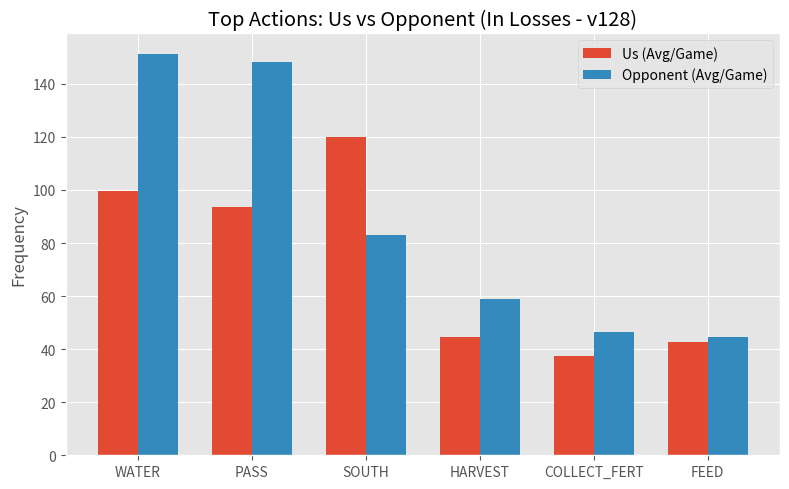
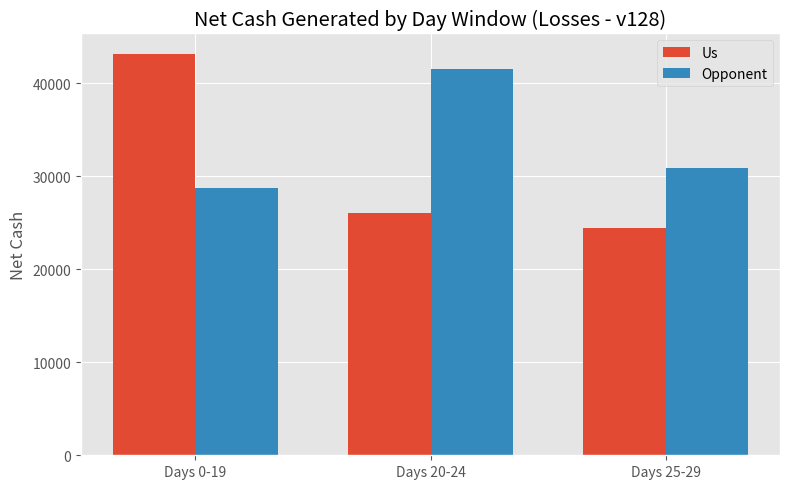
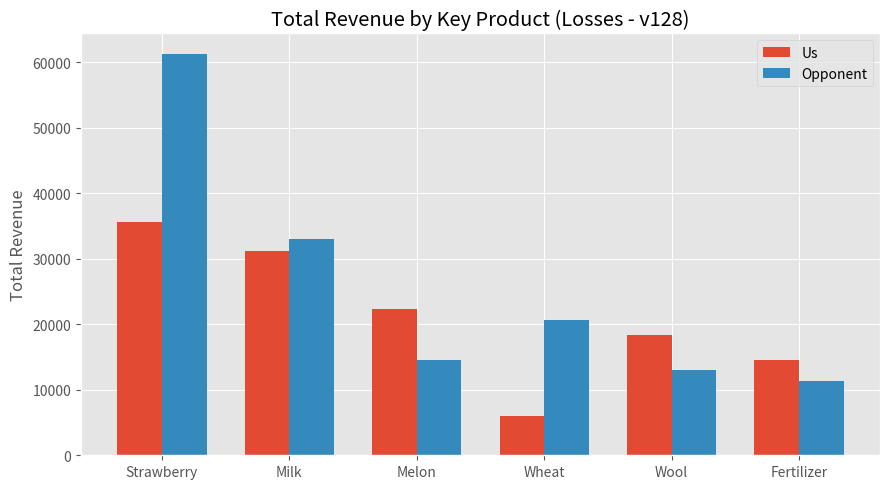

These figures' Python source, in order:
import matplotlib.pyplot as plt
import numpy as np
import os
from matplotlib.backends.backend_pdf import PdfPages

os.makedirs('visuals/128', exist_ok=True)

# 1. Action Frequencies (Losses)
actions = ['WATER', 'PASS', 'SOUTH', 'HARVEST', 'COLLECT_FERT', 'FEED']
us_loss = [99.7, 93.7, 119.9, 44.7, 37.6, 42.8]
opp_loss = [151.4, 148.3, 83.1, 58.8, 46.4, 44.7]

# 2. Net Cash Generated (Losses)
windows = ['Days 0-19', 'Days 20-24', 'Days 25-29']
us_cash = [43201, 26075, 24491]
opp_cash = [28700, 41506, 30876]

# 3. Revenue by Product (Losses)
products = ['Strawberry', 'Milk', 'Melon', 'Wheat', 'Wool', 'Fertilizer']
us_rev = [35594, 31165, 22293, 6029, 18408, 14491]
opp_rev = [61300, 33025, 14573, 20715, 12997, 11347]

width = 0.35
plt.style.use('ggplot')

with PdfPages('visuals/128/combined_charts.pdf') as pdf:
    # 1. Action Frequencies
    x = np.arange(len(actions))
    fig, ax = plt.subplots(figsize=(8, 5))
    ax.bar(x - width/2, us_loss, width, label='Us (Avg/Game)')
    ax.bar(x + width/2, opp_loss, width, label='Opponent (Avg/Game)')
    ax.set_ylabel('Frequency')
    ax.set_title('Top Actions: Us vs Opponent (In Losses - v128)')
    ax.set_xticks(x)
    ax.set_xticklabels(actions)
    ax.legend()
    plt.tight_layout()
    plt.savefig('visuals/128/chart_actions.png')
    pdf.savefig(fig)
    plt.close()

    # 2. Net Cash Generated
    x = np.arange(len(windows))
    fig, ax = plt.subplots(figsize=(8, 5))
    ax.bar(x - width/2, us_cash, width, label='Us')
    ax.bar(x + width/2, opp_cash, width, label='Opponent')
    ax.set_ylabel('Net Cash')
    ax.set_title('Net Cash Generated by Day Window (Losses - v128)')
    ax.set_xticks(x)
    ax.set_xticklabels(windows)
    ax.legend()
    plt.tight_layout()
    plt.savefig('visuals/128/chart_cash.png')
    pdf.savefig(fig)
    plt.close()

    # 3. Revenue by Product
    x = np.arange(len(products))
    fig, ax = plt.subplots(figsize=(9, 5))
    ax.bar(x - width/2, us_rev, width, label='Us')
    ax.bar(x + width/2, opp_rev, width, label='Opponent')
    ax.set_ylabel('Total Revenue')
    ax.set_title('Total Revenue by Key Product (Losses - v128)')
    ax.set_xticks(x)
    ax.set_xticklabels(products)
    ax.legend()
    plt.tight_layout()
    plt.savefig('visuals/128/chart_revenue.png')
    pdf.savefig(fig)
    plt.close()

print("Charts and combined PDF for v128 generated successfully in visuals/128/ folder.")
